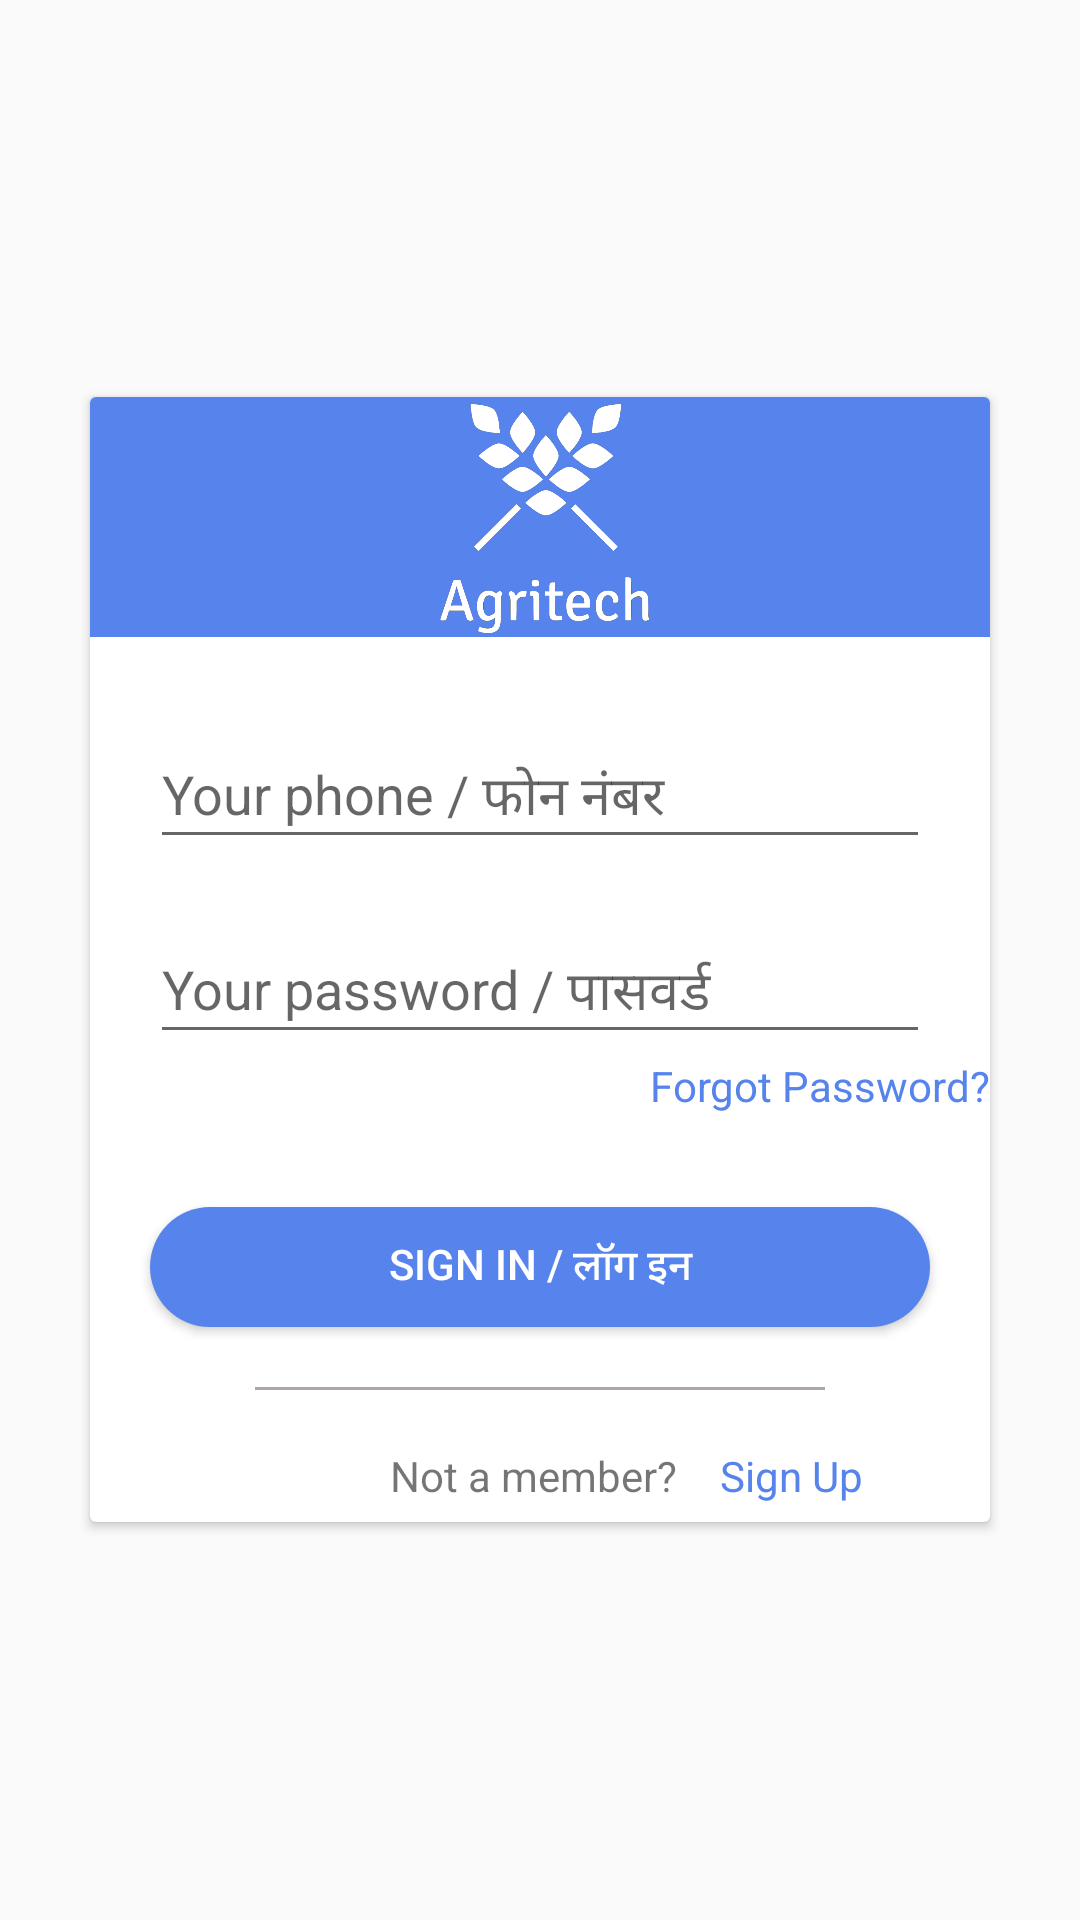

Produce the Android XML layout that renders to this screen, including the resource entries it uses.
<!-- AndroidManifest.xml: application theme AppTheme -->
<!-- res/layout/loginpage.xml -->
<?xml version="1.0" encoding="utf-8"?>
<RelativeLayout xmlns:android="http://schemas.android.com/apk/res/android"
    xmlns:app="http://schemas.android.com/apk/res-auto"
    android:orientation="vertical" android:layout_width="match_parent"
    android:layout_height="match_parent"
    >

    <androidx.cardview.widget.CardView
        android:layout_width="wrap_content"
        android:layout_height="wrap_content"
      android:layout_centerInParent="true"
        android:layout_marginRight="30sp"
        android:layout_marginLeft="30sp"
        >
        <RelativeLayout
            android:layout_width="wrap_content"
            android:layout_height="wrap_content"
            android:background="@drawable/shadow">

            <RelativeLayout
                android:layout_width="match_parent"
                android:layout_height="80sp"
                android:orientation="vertical"
                android:background="#5684EC">

                <ImageView
                    android:id="@+id/imageView6"
                    android:layout_width="100sp"
                    android:layout_height="80sp"
                    android:src="@drawable/agritech_logo"
                    android:layout_centerHorizontal="true"/>

            </RelativeLayout>

        </RelativeLayout>

        <RelativeLayout
            android:layout_width="match_parent"
            android:layout_height="wrap_content"
            android:layout_marginTop="80sp">
            <EditText
                android:id="@+id/ed1"
                android:hint="Your phone / फोन नंबर"
                android:layout_width="match_parent"
                android:layout_height="wrap_content"
                android:layout_marginTop="30sp"
                android:layout_marginLeft="20sp"
                android:layout_marginRight="20sp"/>
            <EditText
                android:id="@+id/ed2"
                android:hint="Your password / पासवर्ड"
                android:inputType="textPassword"
                android:layout_width="match_parent"
                android:layout_height="wrap_content"
                android:layout_marginTop="95sp"
                android:layout_marginLeft="20sp"
                android:layout_marginRight="20sp"/>

            <TextView
                android:layout_width="wrap_content"
                android:layout_height="wrap_content"
                android:layout_alignParentRight="true"
                android:layout_marginTop="140dp"
                android:text="Forgot Password?"
                android:textColor="#5684EC" />

            <Button
                android:id="@+id/signin"
                android:layout_width="500dp"
                android:layout_height="40sp"
                android:text="SIGN IN / लॉग इन"
                android:textColor="#ffffff"
                android:background="@drawable/custom_btn"
                android:layout_marginTop="190dp"
                android:layout_marginLeft="20dp"
                android:layout_marginRight="20dp"/>

            <TextView
                android:id="@+id/textView4"
                android:layout_width="500dp"
                android:layout_height="1dp"
                android:layout_marginLeft="55dp"
                android:layout_marginTop="250dp"
                android:layout_marginRight="55dp"
                android:background="#AFA7A7" />
            <TextView
                android:id="@+id/textView5"
                android:layout_width="100dp"
                android:layout_height="25dp"
                android:text="Not a member?"

                android:layout_marginTop="270dp"
                android:layout_centerHorizontal="true"
                />
            <TextView
                android:id="@+id/textView8"
                android:layout_width="90dp"
                android:layout_height="25dp"
                android:text="Sign Up"
                android:textColor="#5684EC"

               android:layout_alignParentRight="true"
                android:layout_marginTop="270dp"

                />

            <ProgressBar
                android:id="@+id/progressBar"
                style="?android:attr/progressBarStyle"
                android:layout_width="wrap_content"
                android:layout_height="wrap_content"
                android:layout_centerHorizontal="true"
                android:visibility="invisible" />


        </RelativeLayout>

    </androidx.cardview.widget.CardView>


</RelativeLayout>
<!-- resources referenced by this layout -->
<resources>
  <!-- drawable agritech_logo: png bitmap (drawable, 85378 bytes) -->
  <!-- drawable custom_btn (drawable) -->
  <?xml version="1.0" encoding="utf-8"?>
  <shape xmlns:android="http://schemas.android.com/apk/res/android">
      <corners android:radius="30sp"/>
      <solid android:color="#5684EC"/>
      <stroke android:color="#AFA7A7"/>
  </shape>
  <!-- drawable shadow (drawable) -->
  <?xml version="1.0" encoding="utf-8"?>
  <shape xmlns:android="http://schemas.android.com/apk/res/android"
      android:shape="rectangle">
      <solid android:color="#C6C6C6"/>
      <corners android:radius="5dp"/>
  
  </shape>
  <style name="AppTheme" parent="Theme.AppCompat.Light.NoActionBar">
          
          <item name="colorPrimary">@color/colorPrimary</item>
          <item name="colorPrimaryDark">@color/maincolor</item>
          <item name="colorAccent">@color/lightmaincolor</item>
      </style>
  <color name="colorPrimary">#008577</color>
  <color name="maincolor">#0D46A0</color>
  <color name="lightmaincolor">#5684EC</color>
</resources>
